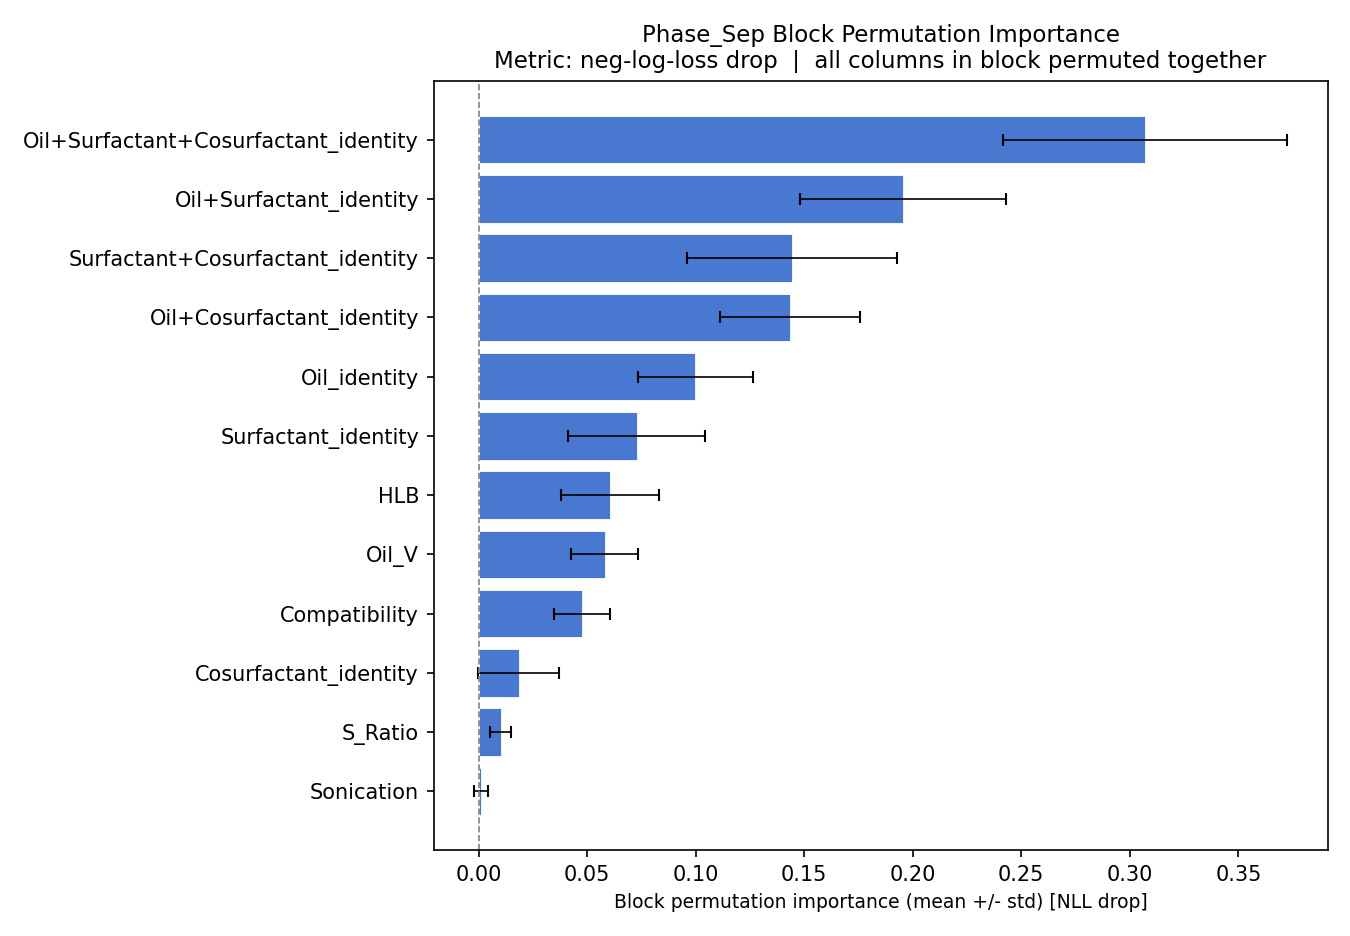

The table this chart was drawn from, first rows:
group, nll_drop_mean, nll_drop_std
Oil_identity, 0.09973, 0.02651
Surfactant_identity, 0.0728, 0.03137
Cosurfactant_identity, 0.0184, 0.01875
Oil+Surfactant_identity, 0.1955, 0.04752
Oil+Cosurfactant_identity, 0.1434, 0.03225
Surfactant+Cosurfactant_identity, 0.1443, 0.04839
Oil+Surfactant+Cosurfactant_identity, 0.3071, 0.06529
HLB, 0.06071, 0.02262
Compatibility, 0.04756, 0.01303
Oil_V, 0.05804, 0.01527
S_Ratio, 0.01016, 0.004889
Sonication, 0.001109, 0.003084
